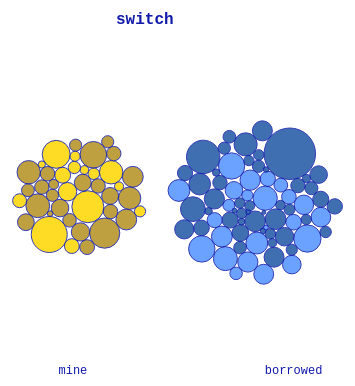
D3 v5 page, settled after 360 driven frames (6 s of simulated time); the page loaded 1 data file(s).


// ── script.js
const width = 550;
const height = 550;
const padding = 40;
// let parsedData;
let newNodes;
const borrowedPerson = "#5392ff";
const borrowedLibrary = "#1f57a4";
const mineGift = "#fed500";
const mineBought = "#b3901f";

let flag = true;

const svg = d3.select("body")
    .append("svg")
    .attr("height", height)
    .attr("width", width);

const labelLeftOne = svg.append("g")
    .attr("transform", "translate (" + width / 4 + ", 400)");

labelLeftOne.append("text")
    .text("mine");

const labelRightOne = svg.append("g")
    .attr("transform", "translate (" + width * 5/8 + ", 400)");

labelRightOne.append("text")
    .text("borrowed");

const labelLeftTwo = svg.append("g")
    .attr("transform", "translate (" + width / 4 + ", 400)"); 

labelLeftTwo.append("text")
    .text("human");

labelLeftTwo.attr("class", "hide");

const labelRightTwo = svg.append("g")
    .attr("transform", "translate (" + width * 5/8 + ", 400)");

labelRightTwo.append("text")
    .text("institution");    

labelRightTwo.attr("class", "hide");

async function parseData() {
    let parsedData = await d3.csv("books2.csv");
    return parsedData;
}

function createNodes(data) {
    nodes = data.map(d => ({
    ...d,
      radius: parseInt(+d.Pages),
      x: parseInt(+d.Ident),
      y: parseInt(+d.Rating)
    }))
console.log(nodes[4].x);
    return nodes;
};

(async function main() {

    let parsedData = await parseData();
    
    let newNodes = createNodes(parsedData);

    xScale = d3.scaleLinear()
        .domain([
            d3.min(newNodes, d => parseInt(d.x)),
            d3.max(newNodes, d => parseInt(d.x))
        ])
        .range([padding, width - padding]);

    yScale = d3.scaleLinear()
        .domain([
            d3.min(newNodes, d => d.y),
            d3.max(newNodes, d => d.y)
        ])
        .range([height - padding, padding]);   

    simulation = d3.forceSimulation(newNodes)
        .force('x', d3.forceX().x(d => {
            if (d.Origin == "mine" ) {
                return width/4;
            } else {
                return width * 5/8;
            }
        }))
        .force('y', d3.forceY().y(function(d) {
            return 225;
        }))
        .force("charge", d3.forceManyBody().strength(5))
        .force("collision", d3.forceCollide().radius(d => (d.radius)/40))
        // .force("collision", d3.forceCollide().radius(10))
        .on("tick", ticked);

    const button = svg.append("g")
        .attr("transform", "translate (" + ((width / 2) - (padding*2)) + ", 50)");
    
    button.append("text")
        .attr("class", "button")
        .text("switch")
        .on("click", switchCenter);
        
    function switchCenter() {
        
        flag = !flag;

        if (flag === false) {
            
            labelLeftOne.attr("class", "hide");
            labelRightOne.attr("class", "hide");

            labelLeftTwo.attr("class", "show");
            labelRightTwo.attr("class", "show");

            simulation
            .force('x', d3.forceX().x(d => {
                
                if (d.Where == "gift" || d.Where == "person") {
                    return width/4;
                } else {
                    return width * 5/8;
                }
            }))
            .force('y', d3.forceY().y(function(d) {
                return 225;
            }));
        } else {
            labelLeftOne.attr("class", "show");
            labelRightOne.attr("class", "show");

            labelLeftTwo.attr("class", "hide");
            labelRightTwo.attr("class", "hide");

            simulation
            .force('x', d3.forceX().x(d => {
                if (d.Origin == "mine" ) {
                    return width/4;
                } else {
                    return width * 5/8;
                }
            }))
            .force('y', d3.forceY().y(function(d) {
                return 225;
            }))
        }

        simulation.alpha(1).restart();


        
        
    };

    function ticked() {

        bubbles = svg.selectAll("circle")
            .data(newNodes)
        
        bubbles.enter()
            .append("circle")
            .call(d3.drag()
            .on("start", dragstarted)
            .on("drag", dragged)
            .on("end", dragended))
            // .attr("r", 10)
            .attr("r", d => (d.radius)/40)
            .attr("fill", function(d) {
                if (d.Where == "person") {
                    return borrowedPerson;
                } else if (d.Where == "library") {
                    return borrowedLibrary;
                } else if (d.Where == "gift") {
                    return mineGift;
                } else {
                    return mineBought;
                }
            })
            .attr("opacity", .85)
            .attr("stroke-weight", 1)
            .attr("stroke", "#111aaa")
            .merge(bubbles)
            .attr("cx", d => {
                return d.x;
            })
            .attr("cy", d => {
                return d.y;
            });


        bubbles.exit().remove();

        function dragstarted(d) {
            if (!d3.event.active) simulation.alphaTarget(.05).restart();
            d.fx = d.x;
            d.fy = d.y;
        }
        
        function dragged(d) {
            d.fx = d3.event.x;
            d.fy = d3.event.y;
        }
        
        function dragended(d) {
            if (!d3.event.active) simulation.alphaTarget(.05);
            d.fx = null;
            d.fy = null;
        }
    }
}());








### data: books2.csv
Ident, YearRead, Book, Author, Rating, YearWritten, AuthorGender, Pages, Type, Origin, Where
1, 2017, Snow Crash, Neal Stephenson, 2, 1992, M, 480, Fiction, borrowed, person
2, 2017, Das Fliegende Klassenzimmer, Erich Kaestner, 3.5, 1933, M, 176, Fiction, mine, gift
3, 2017, The Unknown Huntsman, Jean-Michel-Fortier, 1.5, 2014, M, 162, Fiction, borrowed, library
4, 2017, Transition, Iain M Banks, 4, 2009, M, 404, Fiction, borrowed, person
5, 2017, Dear Mr. M, Herman Koch, 3, 2014, M, 400, Fiction, borrowed, library
6, 2017, Poisonwood Bible, Barbara Kingsolver, 5, 1998, F, 546, Fiction, borrowed, person
7, 2017, Look at Me, Jennifer Egan, 3.5, 2001, F, 417, Fiction, mine, bought
8, 2017, The Left Hand of Darkness, Ursula K. Le Guin, 3, 1969, F, 304, Fiction, borrowed, person
9, 2017, Vampires in the Lemon Grove, Karen Russell, 3, 2013, F, 243, Short Stories, mine, bought
10, 2017, NW, Zadie Smith, 2.5, 2012, F, 296, Fiction, mine, bought
11, 2017, The Song of Achilles, Madeline Miller, 3.5, 2011, F, 352, Fiction, mine, bought
12, 2017, Americanah, Chimamanda Ngozi Adichie, 3.5, 2013, F, 477, Fiction, mine, bought
13, 2017, My Absolute Darling, Gabriel Tallent, 3, 2017, M, 417, Fiction, borrowed, person
14, 2017, Beyond Black, Hilary Mantel, 2, 2005, F, 432, Fiction, borrowed, library
15, 2017, Alone in Berlin, Hans Fallada, 4, 1947, M, 668, Fiction, borrowed, library
16, 2017, The Narrow Road to the Deep North, Richard Flanagan, 4, 2013, M, 467, Fiction, mine, bought
17, 2017, The Last Werewolf, Glen Duncan, 3, 2011, M, 353, Fiction, borrowed, library
18, 2017, The Sense of and Ending, Julian Barnes, 4.5, 2011, M, 150, Fiction, borrowed, library
19, 2017, The Yiddish Policeman's Union, Michael Chabon, 5, 2007, M, 414, Fiction, borrowed, library
20, 2017, Middlesex, Jeffrey Eugenides, 3.5, 2002, M, 529, Fiction, borrorwed, person
21, 2017, Exit West, Mohsin Hamid, 3, 2017, M, 231, Fiction, mine, gift
22, 2018, Commonwealth, Ann Patchett, 3.5, 2016, F, 322, Fiction, borrowed, library
23, 2018, Dance Dance Dance, Haruki Murakami, 2.5, 2002, M, 393, Fiction, borrowed, person
24, 2018, The Yid, Paul Goldberg, 2, 2016, M, 336, Fiction, borrowed, library
25, 2018, In the Land of Armadillos, Helen Maryles Shankman, 4, 2016, F, 304, Short Stories, borrowed, library
26, 2018, The Rehearsal, Eleanor Catton, 4, 2008, F, 312, Fiction, borrowed, library
27, 2018, Brother I'm Dying, Edwidge Danticat, 2, 2007, F, 272, Fiction, mine, bought
28, 2018, The Virgin Suicides, Jeffrey Eugenides, 4, 1993, M, 250, Fiction, borrowed, person
29, 2018, Trumpet, Jackie Kay, 3.5, 1998, F, 278, Fiction, mine, gift
30, 2018, Such Small Hands, Andres Barba, 3.5, 2008, M, 108, Fiction, borrowed, library
31, 2018, Your Fathers, Where are They? And the Pr…, Dave Eggers, 3, 2014, M, 212, Fiction, borrowed, library
32, 2018, Generation Kill, Edward Wright, 4, 2004, M, 384, Nonfiction, borrowed, library
33, 2018, Sharp Objects, Gillian Flynn, 4.5, 2006, F, 254, Fiction, borrowed, library
34, 2018, Eating the Dinosaur, Chuck Klosterman, 4, 2009, M, 245, Nonfiction, borrowed, library
35, 2018, But What If We��_re Wrong?, Chuck Klosterman, 3, 2016, M, 262, Nonfiction, borrowed, library
36, 2018, You Deserve Nothing, Alexander Maksik, 3.5, 2011, M, 323, Fiction, borrowed, library
37, 2018, The Beach, Alex Garland, 3, 1996, M, 436, Fiction, borrowed, person
38, 2018, A Good and Happy Child, Justin Evans, 2, 2007, M, 336, Fiction, mine, bought
39, 2018, You Were Never Really Here, Jonathan Ames, 3.5, 2013, M, 112, Fiction, borrowed, library
40, 2018, Norse Mythology, Neil Gaiman, 4, 2017, M, 301, Fiction, borrowed, person
41, 2018, Slumberland, Paul Beatty, 3.5, 2008, M, 243, Fiction, mine, bought
42, 2018, Neverwhere, Neil Gaiman, 2.5, 1996, M, 370, Fiction, mine, gift
43, 2018, The Lovely Bones, Alice Sebold, 4, 2002, F, 372, Fiction, borrowed, person
44, 2018, Odysseus Abroad, Amit Chaudhuri, 2.5, 2014, M, 224, Fiction, borrowed, library
45, 2018, X, Chuck Klosterman, 4, 2017, M, 464, Nonfiction, borrowed, library
46, 2018, Midnight Sun, Jo Nesbo, 2, 2015, M, 224, Fiction, borrowed, person
47, 2018, London Fields, Martin Amis, 2, 1989, M, 526, Fiction, borrowed, person
48, 2018, The Helmet of Horror, Victor Pelevin, 2.5, 2005, M, 288, Fiction, mine, bought
49, 2018, The Secret History, Donna Tartt, 4.5, 1992, F, 559, Fiction, mine, gift
50, 2018, Der Vorleser, Bernhard Schlink, 3, 1995, M, 206, Fiction, borrowed, library
51, 2018, Dressed Up for a Riot, Michael Idov, 3, 2018, M, 288, Nonfiction, borrowed, library
52, 2018, Sputnik Sweetheart, Haruki Murakami, 2, 1999, M, 229, Fiction, borrowed, library
53, 2018, Dinner at the Center of the Earth, Nathan Englander, 4, 2017, M, 254, Fiction, borrowed, library
54, 2018, Submission, Michel Houellebecq, 2.5, 2015, M, 246, Fiction, borrowed, library
55, 2018, The Parting Gift, Evan Fallenberg, 3.5, 2018, M, 256, Fiction, mine, bought
56, 2018, The Group, Mary McCarthy, 3, 1963, F, 496, Fiction, borrowed, library
57, 2018, Lost At Sea, Jon Ronson, 3.5, 2012, M, 400, Fiction, borrowed, library
58, 2018, Early Work, Andrew Martin, 3.5, 2018, M, 240, Fiction, borrowed, person
59, 2018, Disgrace, J.M. Coetzee, 3, 1999, M, 220, Fiction, borrowed, library
60, 2018, The Golden Compass, Philip Pullman, 4, 1995, M, 399, Fiction, borrowed, person
... 51 more rows